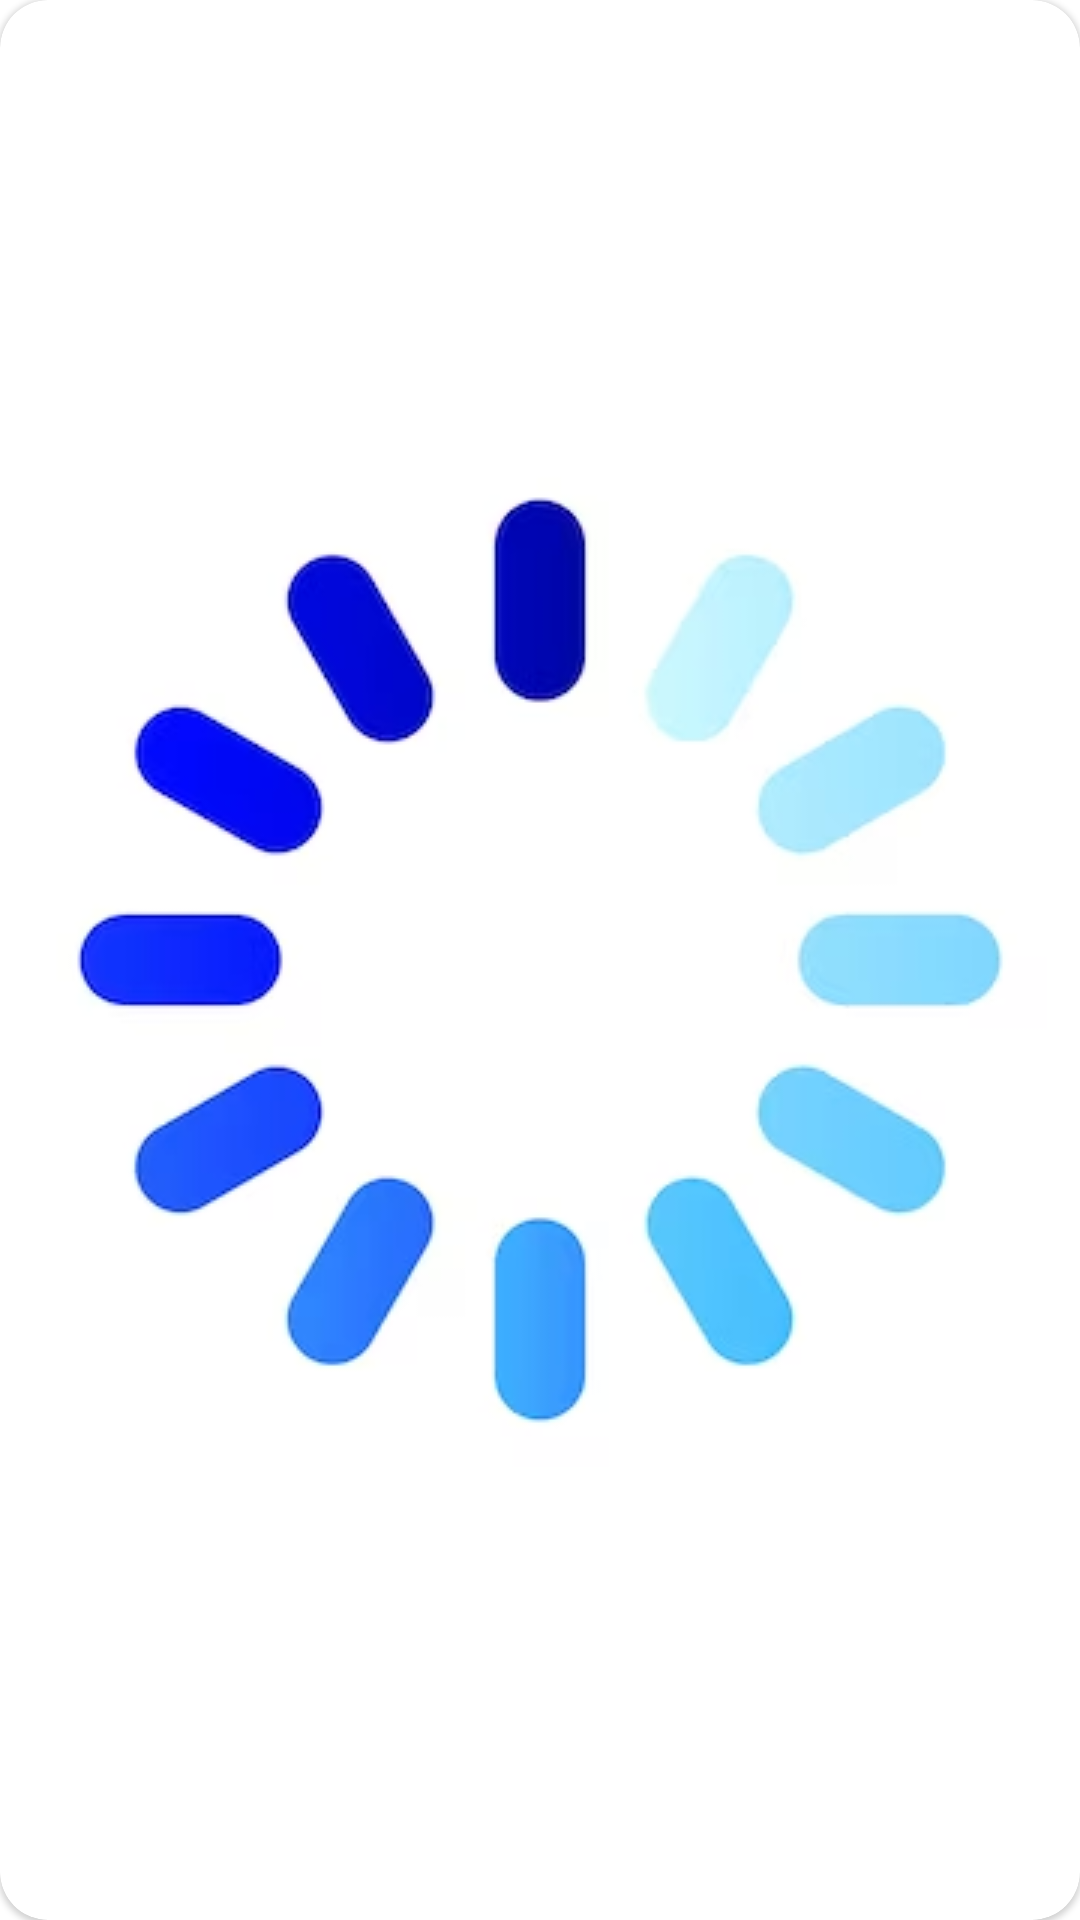

Here is an Android app screen rendered from its layout file. Give the layout XML and the strings, colors and styles it references.
<!-- AndroidManifest.xml: application theme Theme.Parakram24 -->
<!-- res/layout/rv_item_sponsor.xml -->
<?xml version="1.0" encoding="utf-8"?>
<com.google.android.material.circularreveal.cardview.CircularRevealCardView xmlns:android="http://schemas.android.com/apk/res/android"
    xmlns:app="http://schemas.android.com/apk/res-auto"
    android:layout_width="match_parent"
    android:layout_height="wrap_content"
    android:layout_margin="8dp"
    android:backgroundTint="@color/white"
    android:padding="4dp"
    app:cardCornerRadius="16dp">

    <androidx.appcompat.widget.AppCompatImageView
        android:id="@+id/iv_item_sponsor"
        android:layout_width="match_parent"
        android:layout_height="wrap_content"
        android:layout_gravity="center"
        android:minHeight="100dp"
        android:src="@drawable/img"
        app:layout_constraintBottom_toBottomOf="parent"
        app:layout_constraintEnd_toEndOf="parent"
        app:layout_constraintStart_toStartOf="parent"
        app:layout_constraintTop_toTopOf="parent" />

</com.google.android.material.circularreveal.cardview.CircularRevealCardView>
<!-- resources referenced by this layout -->
<resources>
  <color name="white">#FFFFFFFF</color>
  <!-- drawable img: png bitmap (drawable, 38865 bytes) -->
  <style name="Theme.Parakram24" parent="Theme.MaterialComponents.DayNight.NoActionBar">
          
          <item name="colorPrimary">@color/purple_500</item>
          <item name="colorPrimaryVariant">@color/purple_700</item>
          <item name="colorOnPrimary">@color/white</item>
          
          <item name="colorSecondary">@color/teal_200</item>
          <item name="colorSecondaryVariant">@color/teal_700</item>
          <item name="colorOnSecondary">@color/black</item>
          
          <item name="android:statusBarColor">?attr/colorPrimaryVariant</item>
          
      </style>
  <color name="purple_500">#FF6200EE</color>
  <color name="purple_700">#FF3700B3</color>
  <color name="teal_200">#FF03DAC5</color>
  <color name="teal_700">#FF018786</color>
  <color name="black">#FF000000</color>
</resources>
